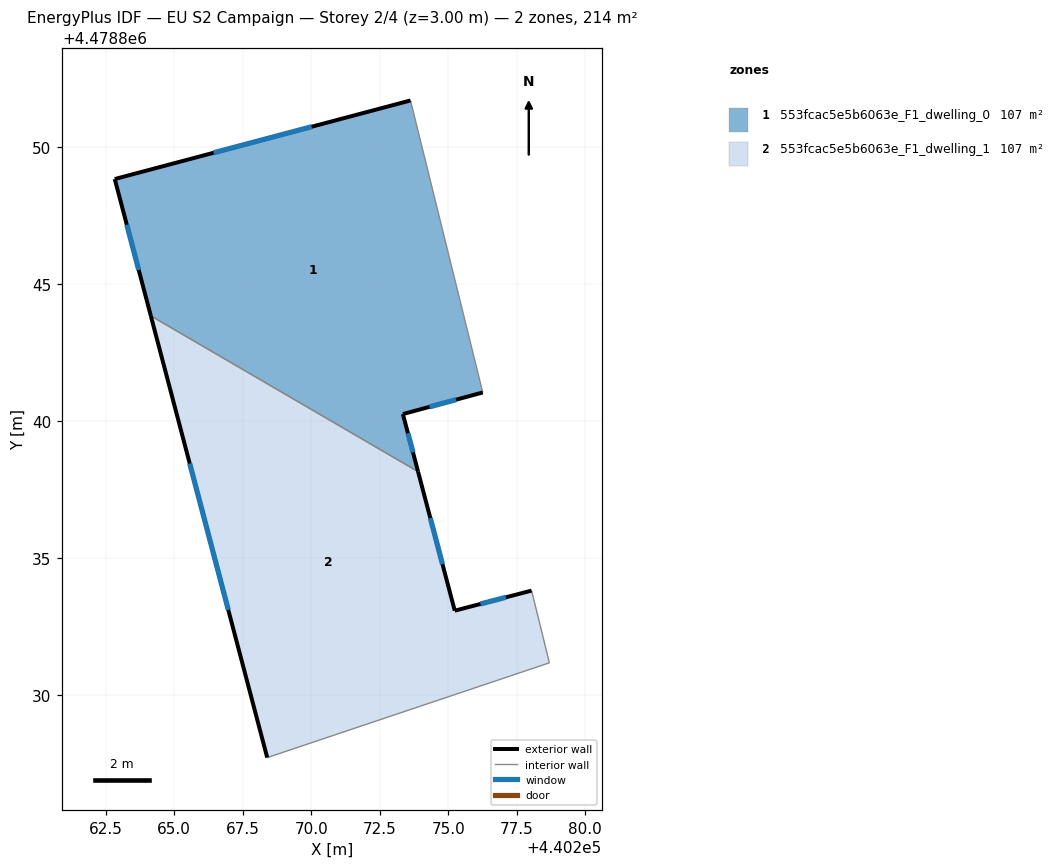
=== STOREY PLAN SPEC (per zone: floor XY polygon, exterior-wall plan segments, windows/doors) ===
zone 1: 553fcac5e5b6063e_F1_dwelling_0  (107.2 m²)
  floor: (440273.62, 4478851.71) (440276.26, 4478841.05) (440273.34, 4478840.27) (440273.90, 4478838.17) (440264.14, 4478843.85) (440262.83, 4478848.84)
  exterior wall: (440273.62, 4478851.71) – (440262.83, 4478848.84)  [11.2 m]
    window: (440270.01, 4478850.75) – (440266.44, 4478849.80)  [3.7 m²]
  exterior wall: (440273.34, 4478840.27) – (440276.26, 4478841.05)  [3.0 m]
    window: (440274.32, 4478840.53) – (440275.28, 4478840.79)  [1.0 m²]
  exterior wall: (440273.90, 4478838.17) – (440273.34, 4478840.27)  [2.2 m]
    window: (440273.71, 4478838.87) – (440273.53, 4478839.56)  [0.7 m²]
  exterior wall: (440262.83, 4478848.84) – (440264.14, 4478843.85)  [5.2 m]
    window: (440263.27, 4478847.17) – (440263.70, 4478845.52)  [1.7 m²]
  interior walls: 2
zone 2: 553fcac5e5b6063e_F1_dwelling_1  (107.2 m²)
  floor: (440273.90, 4478838.17) (440275.23, 4478833.09) (440278.04, 4478833.82) (440278.69, 4478831.19) (440268.39, 4478827.73) (440264.14, 4478843.85)
  exterior wall: (440264.14, 4478843.85) – (440268.39, 4478827.73)  [16.7 m]
    window: (440265.56, 4478838.46) – (440266.97, 4478833.12)  [5.5 m²]
  exterior wall: (440275.23, 4478833.09) – (440273.90, 4478838.17)  [5.2 m]
    window: (440274.79, 4478834.79) – (440274.34, 4478836.47)  [1.7 m²]
  exterior wall: (440278.04, 4478833.82) – (440275.23, 4478833.09)  [2.9 m]
    window: (440277.10, 4478833.58) – (440276.17, 4478833.34)  [1.0 m²]
  interior walls: 3

=== DERIVED (storey summary) ===
Building: EU S2 Campaign
Storey: 2 of 4  (floor level z = 3.00 m)
Storey gross floor area: 214.4 m²
Zones on this storey: 2
  - 553fcac5e5b6063e_F1_dwelling_0: floor 107.2 m²; exterior wall 21.5 m (64.6 m²); 4 window(s) 7.1 m²; WWR 11.0%
  - 553fcac5e5b6063e_F1_dwelling_1: floor 107.2 m²; exterior wall 24.8 m (74.5 m²); 3 window(s) 8.2 m²; WWR 11.0%
Zone adjacency (shared interzone walls):
  - 553fcac5e5b6063e_F1_dwelling_0 ↔ 553fcac5e5b6063e_F1_dwelling_1